Run: headless pygame with SDL's dummy video driver; simulated clock (each Clock.tick advances the game by its frame time, no real sleeping); random seed 0; keys injected as events and as key.get_pressed() state; no mouse input.
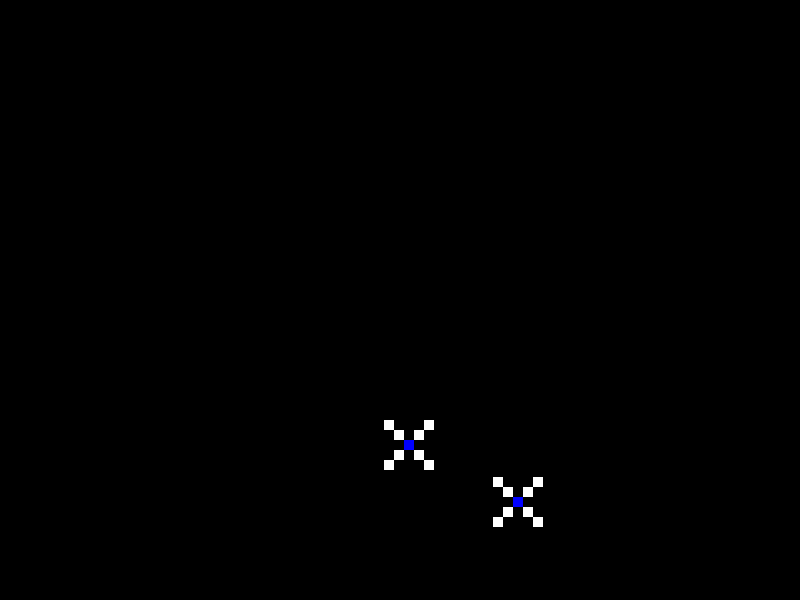
Frame 1 of 4 · flips 1–60 · no input
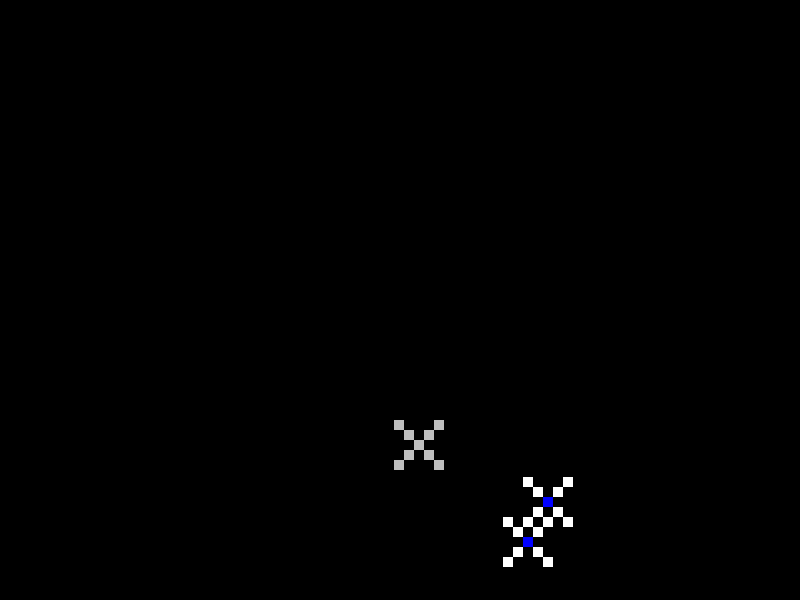
Frame 2 of 4 · flips 61–180 · tapped SPACE, RETURN · held RIGHT (→), D
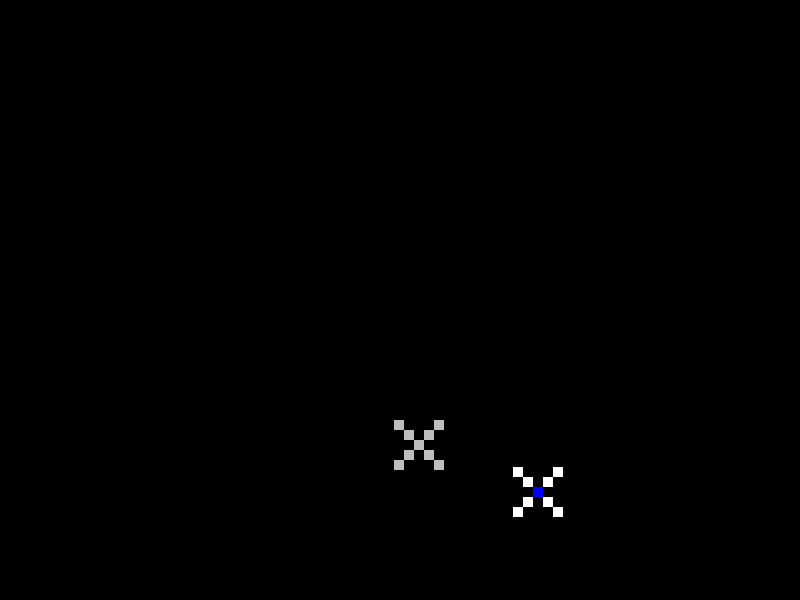
Frame 3 of 4 · flips 181–300 · held DOWN (↓), S
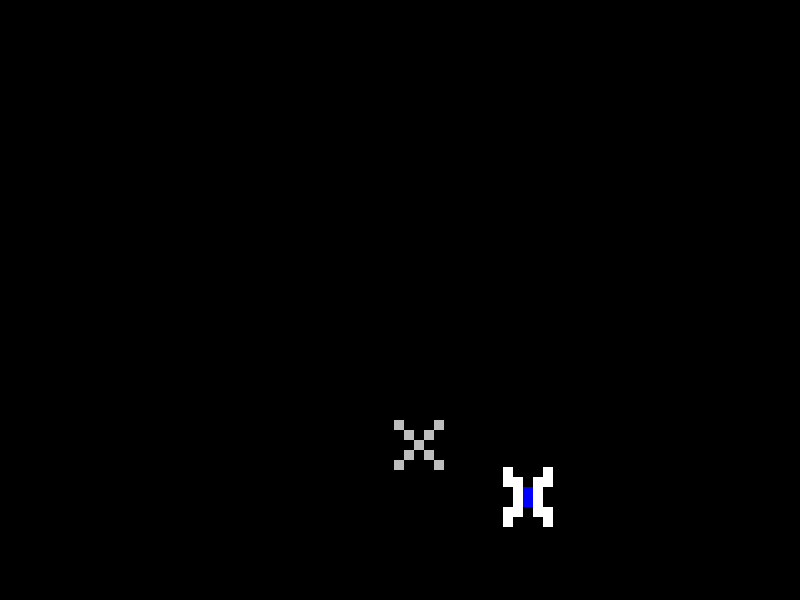
Frame 4 of 4 · flips 301–420 · held LEFT (←), A, UP (↑), W

The pygame program that drew these frames:

import pygame
import random

width = 800
height = 600
screen = pygame.display.set_mode((width,height))
clock = pygame.time.Clock()
pygame.display.set_caption("Schwimmer Organismus")



# global var
cell_size = 10
num_life = 1


class Schwimmer(object):
    def __init__(self,position,colour,lebenszeit,alive,hungry,energie,speed=cell_size):
        self.position = list(position)
        self.speed = speed
        self.move_chance = 0.77
        self.colour = colour
        self.body_colour = "white"
        self.alive = alive
        self.hungry = hungry
        self.energie = energie

        
        # schwimmer_create variablen
        self.startwert = 1
        self.endwert = 3
        self.abstand = cell_size

        self.rect = pygame.Rect(self.position[0],self.position[1],cell_size,cell_size)
        self.last_updated = pygame.time.get_ticks()

        self.death_timer = pygame.time.get_ticks()
        self.death_timer_dur = lebenszeit

        self.klon_timer = pygame.time.get_ticks()
        self.klon_timer_dur = 500

        self.block = 10

    

    def klone_schwimmer(self):
        global num_life
        elapsedTime = pygame.time.get_ticks() - self.klon_timer
        if elapsedTime >= self.klon_timer_dur and num_life >= 1:
            self.klon_timer = pygame.time.get_ticks()
            self.klon_timer_dur += 500
            num_life += 1
            self.create_new_schwimmer()

    def create_new_schwimmer(self):
        if num_life >= 1:
            new_life = Schwimmer((self.position[0],self.position[1] ),"blue",random.randint(1000,20000),True,False,random.randint(200,300))
            schwimmer_generation.append(new_life)
            
    def delete_schwimmer(self):
        schwimmer_generation.remove(self)

    def eating_process(self):
        global num_life
        for life in schwimmer_generation:
            if life != self and self.rect.colliderect(life.rect) and not self.alive and self in schwimmer_generation:
                # schwimmer_generation.remove(self)
                self.hungry = False
                self.block -= 1
                
    def next_generation(self):
        global num_life 
        if num_life == 0:
            print("next!")

        

    def move(self):
        global num_life
        self.direction = random.choice(["RIGHT","LEFT","UP","DOWN"])

        elapsedTime = pygame.time.get_ticks() - self.last_updated
        if elapsedTime >= 50 :
            self.last_updated = pygame.time.get_ticks()

            if self.direction == "RIGHT" and random.random() > self.move_chance:
                self.position[0] += self.speed 
            elif self.direction == "LEFT" and random.random() > self.move_chance:
                self.position[0] -= self.speed

            if self.direction == "UP" and random.random() > self.move_chance:
                self.position[1] -= self.speed
            elif self.direction == "DOWN" and random.random() > self.move_chance:
                self.position[1] += self.speed


        elapsedTimeDeath = pygame.time.get_ticks() - self.death_timer
        if elapsedTimeDeath >= self.death_timer_dur and self.alive != False:
            num_life -= 1
            self.alive = False
            self.death_timer = pygame.time.get_ticks()
            self.colour = "grey"
            self.body_colour = "grey"
            self.speed = 0


        if self.position[0] > width - cell_size:
            self.position[0] = width - cell_size 
        elif self.position[0] < 0 + cell_size:
            self.position[0] = cell_size 

        if self.position[1]  > height - cell_size:
            self.position[1] = height - cell_size
        elif self.position[1]  < 0 + cell_size:
            self.position[1] = cell_size



    def schwimmer_create(self):
        self.erb = pygame.draw.rect(screen,self.colour,(self.position[0] ,self.position[1],self.block,self.block))
        self.rect = pygame.Rect(self.position[0] - cell_size * 2,self.position[1] - cell_size * 2,cell_size * 5,cell_size * 5)
        # pygame.draw.rect( screen,"white",(self.position[0] - cell_size * 2,self.position[1] - cell_size * 2,cell_size * 5,cell_size * 5),1)

        for i in range(self.startwert,self.endwert):
                self.body_1 = pygame.draw.rect(screen,self.body_colour,(self.position[0] + self.abstand * i,self.position[1] - self.abstand * i,self.block,self.block))

        for i in range(self.startwert,self.endwert) :
                self.body_2 = pygame.draw.rect(screen,self.body_colour,(self.position[0] - self.abstand * i,self.position[1] - self.abstand * i,self.block,self.block))

        for i in range(self.startwert,self.endwert):
                self.body_3 = pygame.draw.rect(screen,self.body_colour,(self.position[0] - self.abstand * i,self.position[1] + self.abstand * i,self.block,self.block))

        for i in range(self.startwert,self.endwert):
                self.body_4 = pygame.draw.rect(screen,self.body_colour,(self.position[0] + self.abstand * i,self.position[1] + self.abstand * i,self.block,self.block))

    def update(self):
        self.schwimmer_create()

        print(num_life)

#schwimmer_family = [Schwimmer((random.randint(0,width // cell_size ),random.randint(0,height // cell_size)),) for _ in range(1)]
schwimmer_generation = [Schwimmer((random.randint(0,width - cell_size * 2),random.randint(0,height - cell_size * 2)),"blue",random.randint(1000,20000),True,True,random.randint(200,300)) for _ in range(num_life)]

s = Schwimmer((random.randint(0,width ),random.randint(0,height )),"blue",random.randint(1000,20000),True,True,random.randint(200,300))
for i,v in enumerate(schwimmer_generation):
        print(f"{i+1},Lebensstatus: {v.alive},Lebenszeit: {v.death_timer_dur} ms, Hungrig: {v.hungry} Energie: {v.energie}")

run = True
while run:
    for event in pygame.event.get():
        if event.type == pygame.QUIT:
            run = False
        elif event.type == pygame.KEYDOWN:
            if event.key == pygame.K_q:
                run = False

    screen.fill("black")
    
    s.klone_schwimmer()
    
    for life in schwimmer_generation:
        life.move()
        life.update()
        life.eating_process()
        life.next_generation()

    clock.tick(60)
    pygame.display.update()
